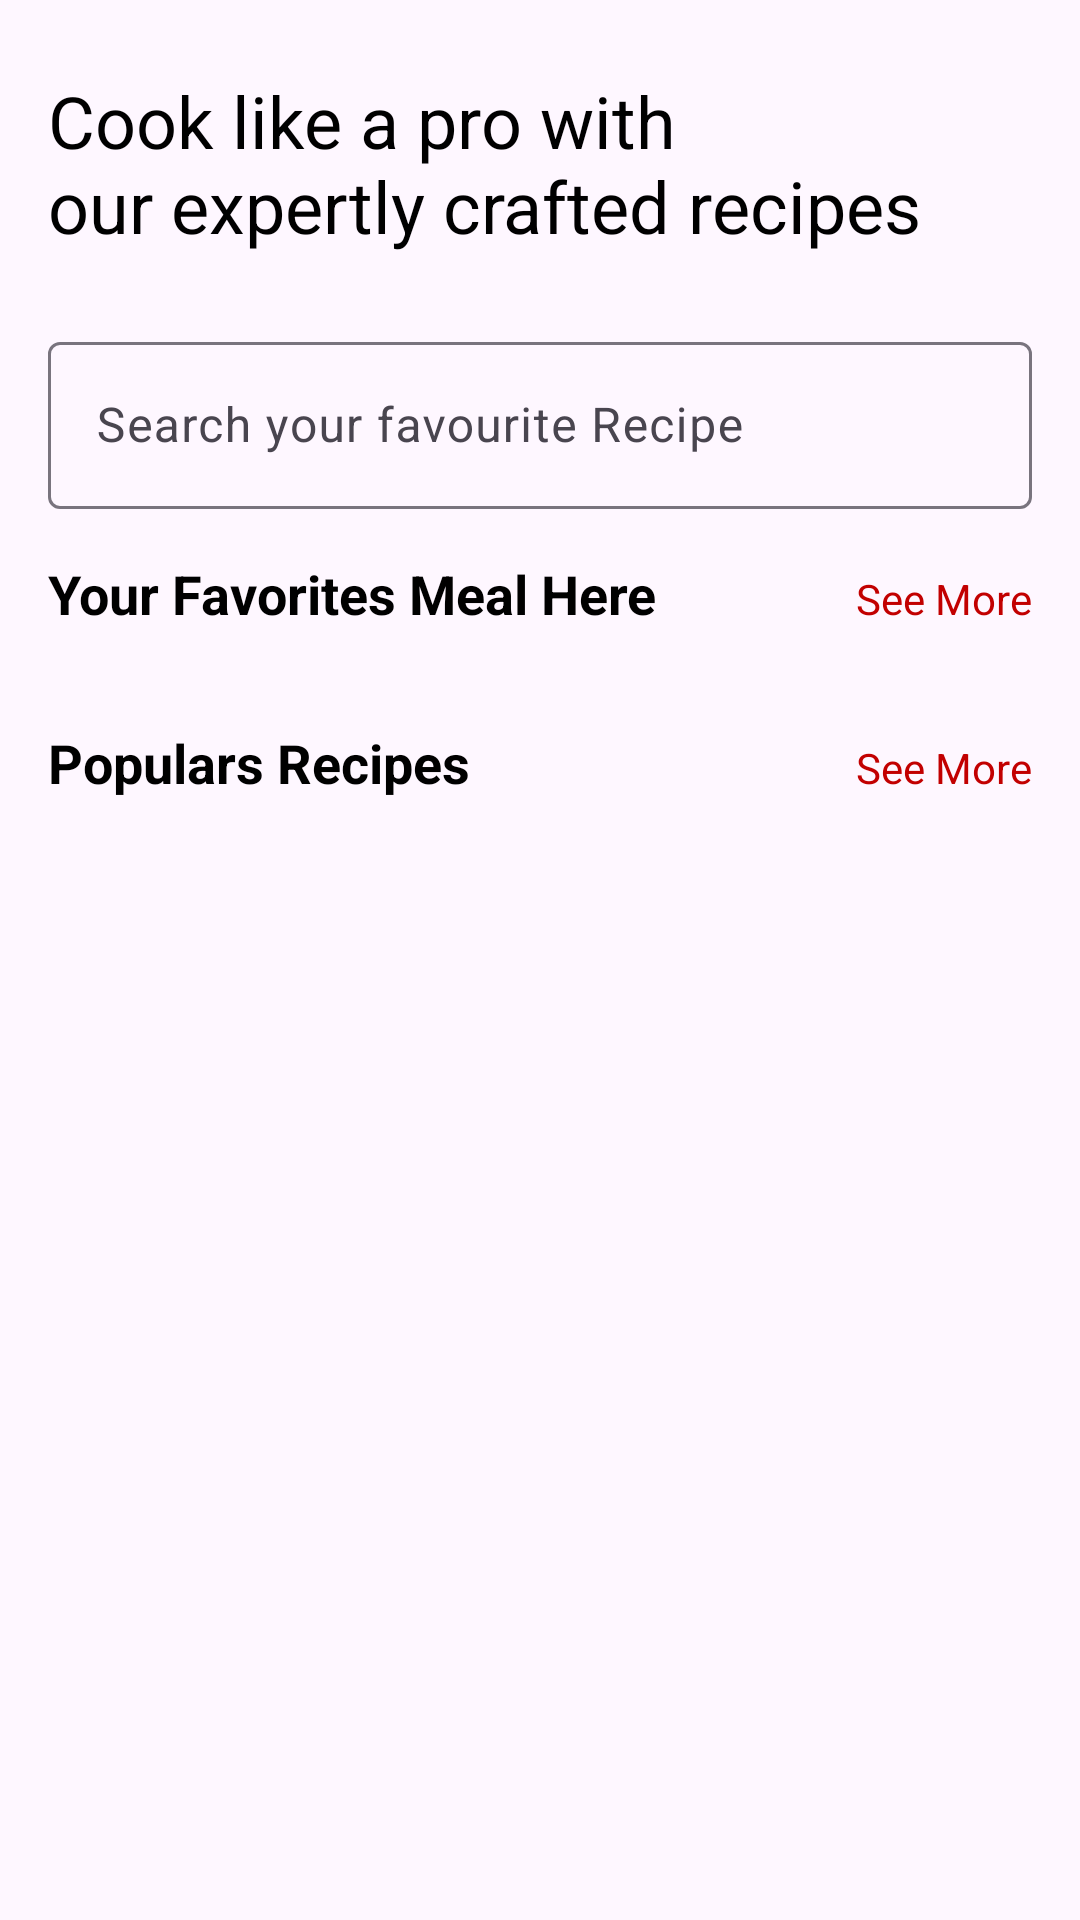

Produce the Android XML layout that renders to this screen, including the resource entries it uses.
<!-- AndroidManifest.xml: application theme Theme.RECIPES -->
<!-- res/layout/fragment_home.xml -->
<?xml version="1.0" encoding="utf-8"?>
<ScrollView xmlns:android="http://schemas.android.com/apk/res/android"
    xmlns:app="http://schemas.android.com/apk/res-auto"
    xmlns:tools="http://schemas.android.com/tools"
    android:layout_width="match_parent"
    android:layout_height="match_parent"
    android:focusable="true"
    android:focusableInTouchMode="true"
    tools:context=".fragment.HomeFragment">

    <androidx.constraintlayout.widget.ConstraintLayout
        android:layout_width="match_parent"
        android:layout_height="wrap_content">

        <TextView
            android:id="@+id/tv_title"
            android:layout_width="0dp"
            android:layout_height="wrap_content"
            android:layout_marginStart="16dp"
            android:layout_marginTop="24dp"
            android:layout_marginEnd="16dp"
            android:text="@string/cook_like_a_pro_with_nour_expertly_crafted_recipes"
            android:textColor="@color/black"
            android:textSize="24sp"
            app:layout_constraintEnd_toEndOf="parent"
            app:layout_constraintStart_toStartOf="parent"
            app:layout_constraintTop_toTopOf="parent" />

        <com.google.android.material.textfield.TextInputLayout
            android:id="@+id/textInputLayout"
            android:layout_width="0dp"
            android:layout_height="wrap_content"
            android:layout_marginStart="16dp"
            android:layout_marginTop="24dp"
            android:layout_marginEnd="16dp"
            app:layout_constraintEnd_toEndOf="parent"
            app:layout_constraintStart_toStartOf="parent"
            app:layout_constraintTop_toBottomOf="@+id/tv_title">

            <com.google.android.material.textfield.TextInputEditText
                android:id="@+id/et_search"
                android:layout_width="match_parent"
                android:layout_height="wrap_content"
                android:hint="@string/search_your_favourite_recipe"
                android:imeOptions="actionSearch"
                android:inputType="text"
                android:drawablePadding="8dp"
                android:drawableStart="@drawable/ic_search"
                android:maxLines="1" />
        </com.google.android.material.textfield.TextInputLayout>

        <TextView
            android:id="@+id/tv_fvrt_meal"
            android:layout_width="wrap_content"
            android:layout_height="wrap_content"
            android:layout_marginTop="16dp"
            android:text="@string/your_favorites_meal_here"
            android:textColor="@color/black"
            android:textSize="18sp"
            android:textStyle="bold"
            app:layout_constraintStart_toStartOf="@+id/textInputLayout"
            app:layout_constraintTop_toBottomOf="@+id/textInputLayout" />

        <androidx.recyclerview.widget.RecyclerView
            android:id="@+id/rv_favourite_meal"
            android:layout_width="0dp"
            android:layout_height="wrap_content"
            android:layout_marginStart="16dp"
            android:layout_marginTop="8dp"
            android:layout_marginEnd="16dp"
            android:orientation="horizontal"
            app:layoutManager="androidx.recyclerview.widget.LinearLayoutManager"
            app:layout_constraintEnd_toEndOf="parent"
            app:layout_constraintStart_toStartOf="parent"
            app:layout_constraintTop_toBottomOf="@+id/tv_fvrt_meal" />

        <TextView
            android:id="@+id/tv_populars"
            android:layout_width="wrap_content"
            android:layout_height="wrap_content"
            android:layout_marginTop="24dp"
            android:text="Populars Recipes"
            android:textSize="18sp"
            android:textColor="@color/black"
            android:textStyle="bold"
            app:layout_constraintStart_toStartOf="@+id/rv_favourite_meal"
            app:layout_constraintTop_toBottomOf="@+id/rv_favourite_meal" />

        <androidx.recyclerview.widget.RecyclerView
            android:id="@+id/rv_populars"
            android:layout_width="0dp"
            android:layout_height="wrap_content"
            android:layout_marginStart="16dp"
            android:layout_marginTop="16dp"
            android:layout_marginEnd="16dp"
            android:orientation="horizontal"
            app:layoutManager="androidx.recyclerview.widget.LinearLayoutManager"
            app:layout_constraintEnd_toEndOf="parent"
            app:layout_constraintStart_toStartOf="parent"
            app:layout_constraintTop_toBottomOf="@+id/tv_populars" />

        <TextView
            android:id="@+id/tv_see_all_favourite"
            android:layout_width="wrap_content"
            android:layout_height="wrap_content"
            android:layout_marginTop="4dp"
            android:layout_marginEnd="16dp"
            android:layout_marginBottom="1dp"
            android:text="@string/see_more"
            android:textColor="@color/accent"
            app:layout_constraintBottom_toBottomOf="@+id/tv_fvrt_meal"
            app:layout_constraintEnd_toEndOf="parent"
            app:layout_constraintTop_toTopOf="@+id/tv_fvrt_meal" />

        <TextView
            android:id="@+id/tv_see_all_populars"
            android:layout_width="wrap_content"
            android:layout_height="wrap_content"
            android:layout_marginTop="4dp"
            android:layout_marginEnd="16dp"
            android:layout_marginBottom="1dp"
            android:text="@string/see_more"
            android:textColor="@color/accent"
            app:layout_constraintBottom_toBottomOf="@+id/tv_populars"
            app:layout_constraintEnd_toEndOf="parent"
            app:layout_constraintTop_toTopOf="@+id/tv_populars" />
    </androidx.constraintlayout.widget.ConstraintLayout>
</ScrollView>
<!-- resources referenced by this layout -->
<resources>
  <color name="accent">#C20000</color>
  <color name="black">#FF000000</color>
  <string name="cook_like_a_pro_with_nour_expertly_crafted_recipes">Cook like a pro with\nour expertly crafted recipes</string>
  <string name="search_your_favourite_recipe">Search your favourite Recipe</string>
  <string name="see_more">See More</string>
  <string name="your_favorites_meal_here">Your Favorites Meal Here</string>
  <style name="Theme.RECIPES" parent="Base.Theme.RECIPES" />
  <style name="Base.Theme.RECIPES" parent="Theme.Material3.DayNight.NoActionBar">
          
          <item name="colorPrimary">@color/primary</item>
          <item name="android:colorPrimaryDark">@color/primary</item>
          <item name="colorOnPrimary">@color/white</item>
          <item name="colorSecondary">@color/accent</item>
          <item name="android:statusBarColor">@color/primaryDark</item>
          
      </style>
  <color name="primary">#C20000</color>
  <color name="white">#FFFFFFFF</color>
  <color name="primaryDark">#C20000</color>
</resources>
